Photos from the image-classification dataset "Fruits" in the GitHub repository mondogo24/Fruit_CNN_Classifier. Its 5 classes are: apple, banana, lemon, orange, pear.

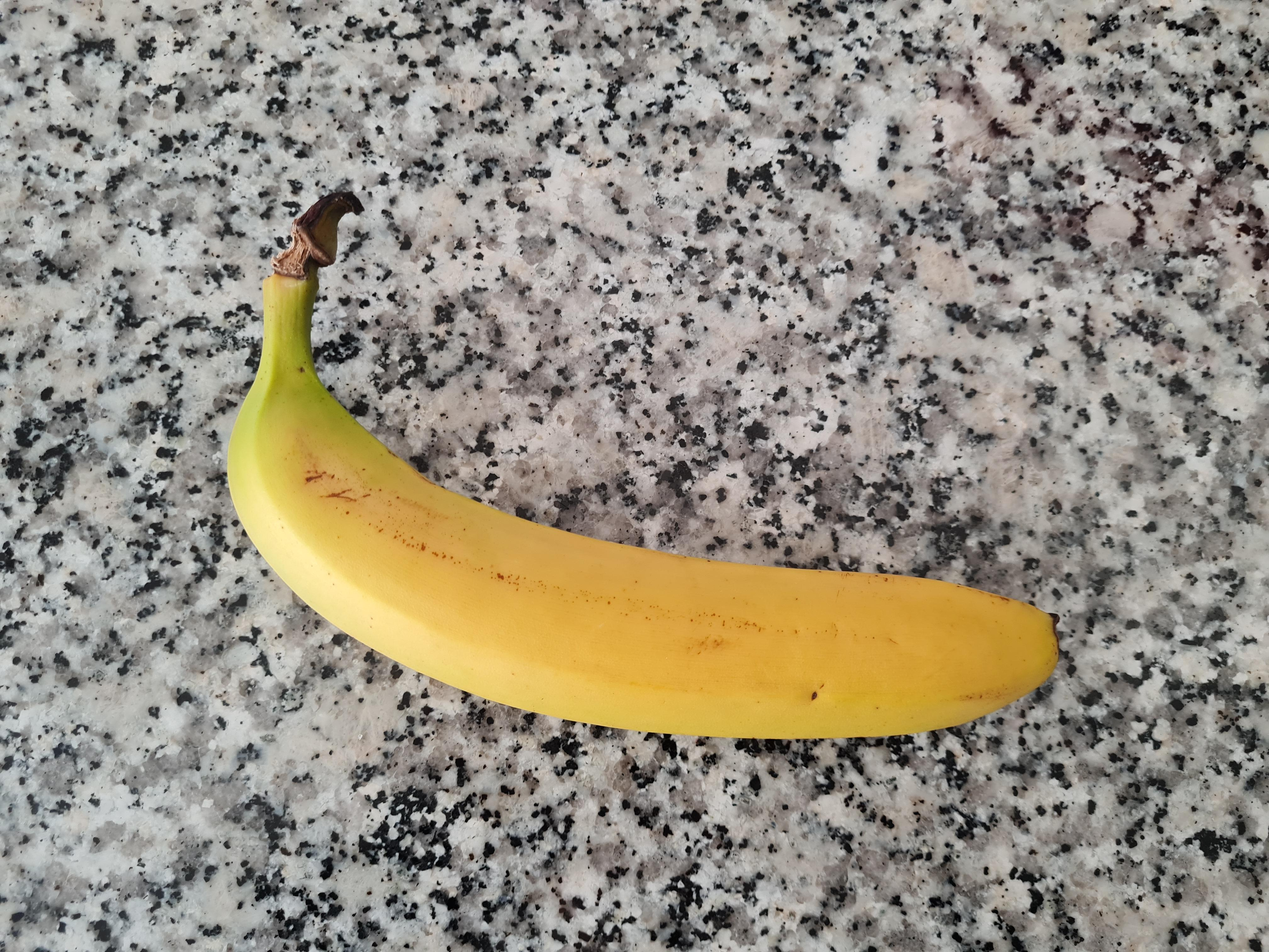
Label: banana

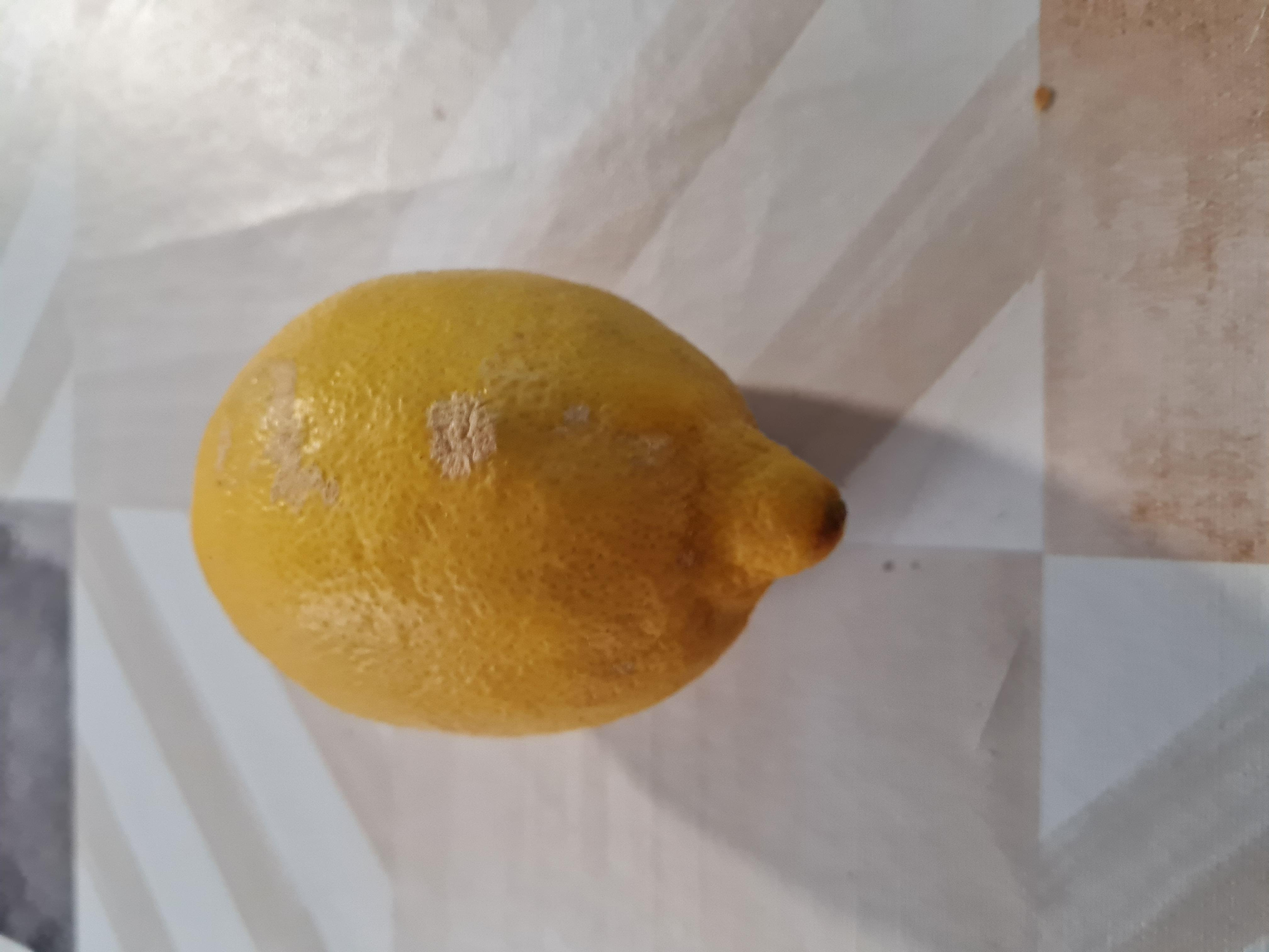
Label: lemon

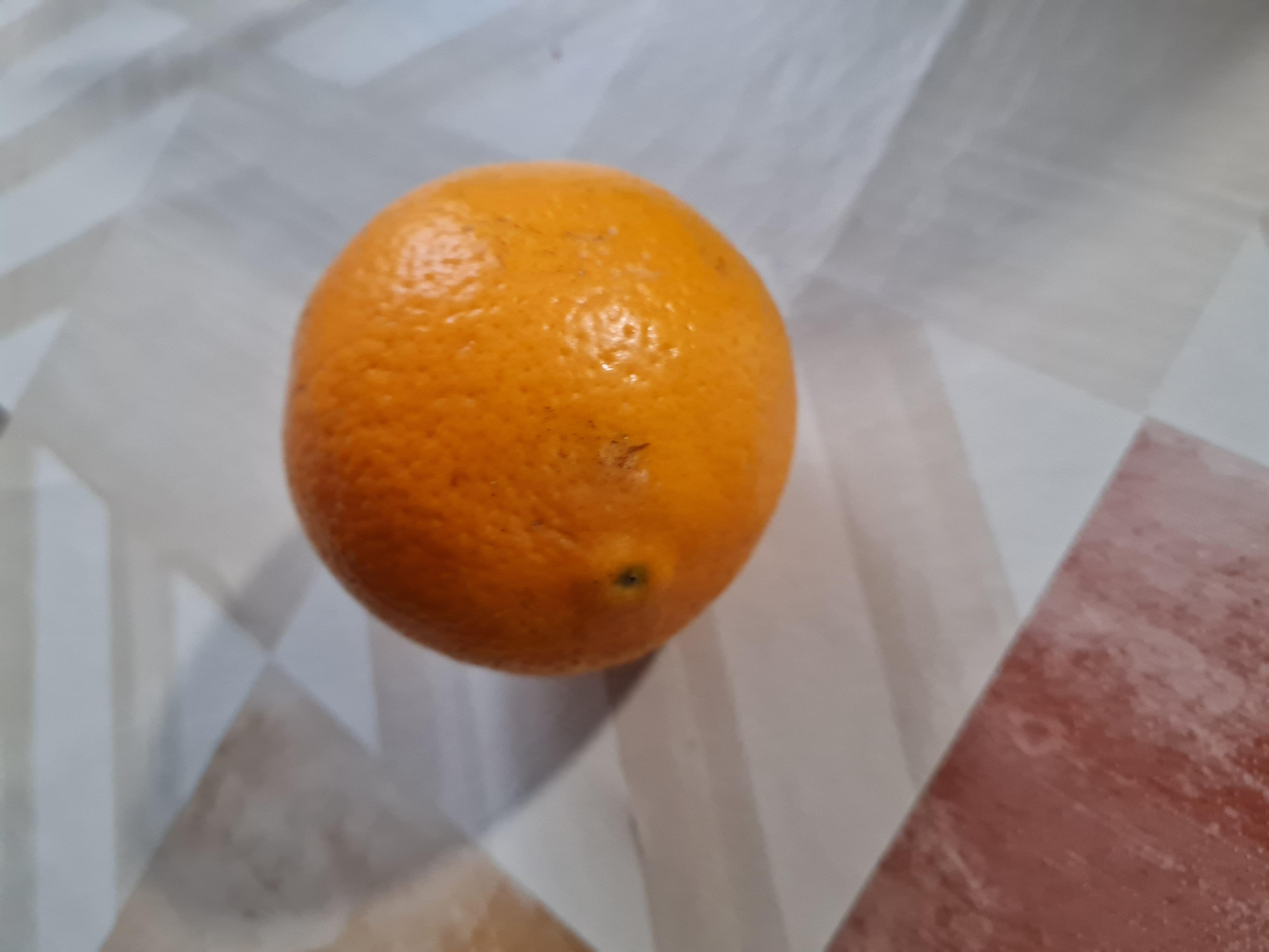
Label: orange

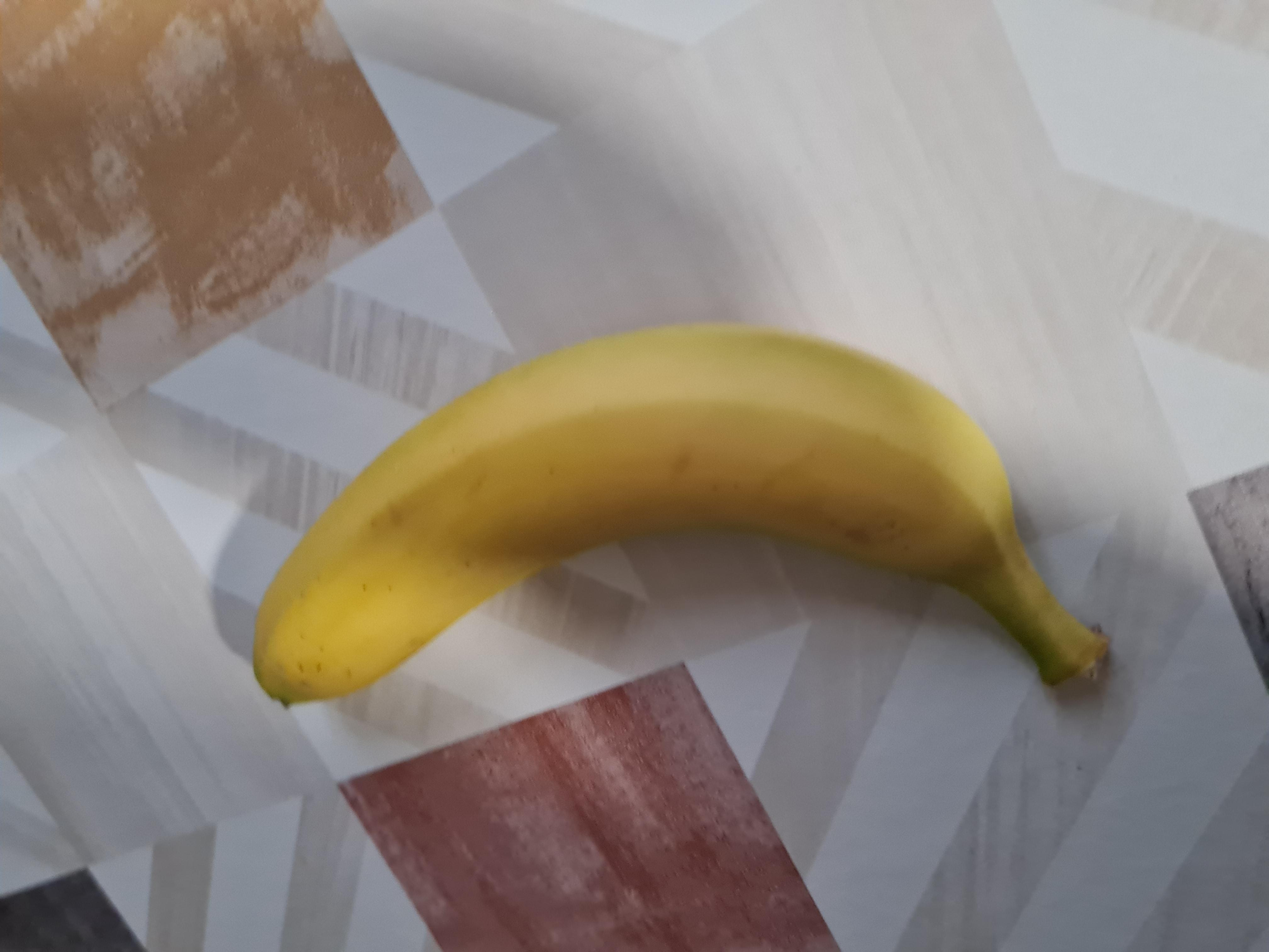
Label: banana

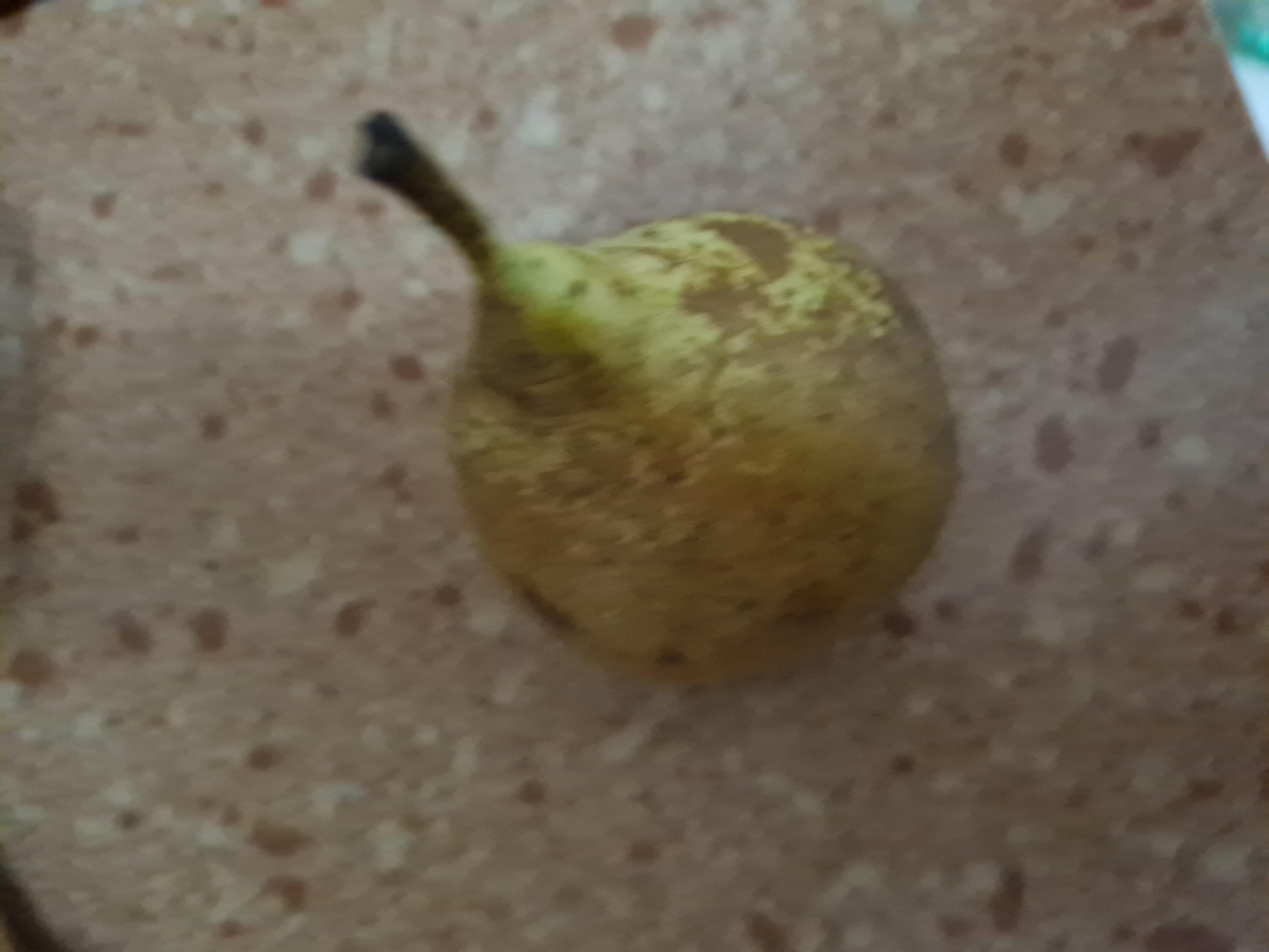
Label: pear

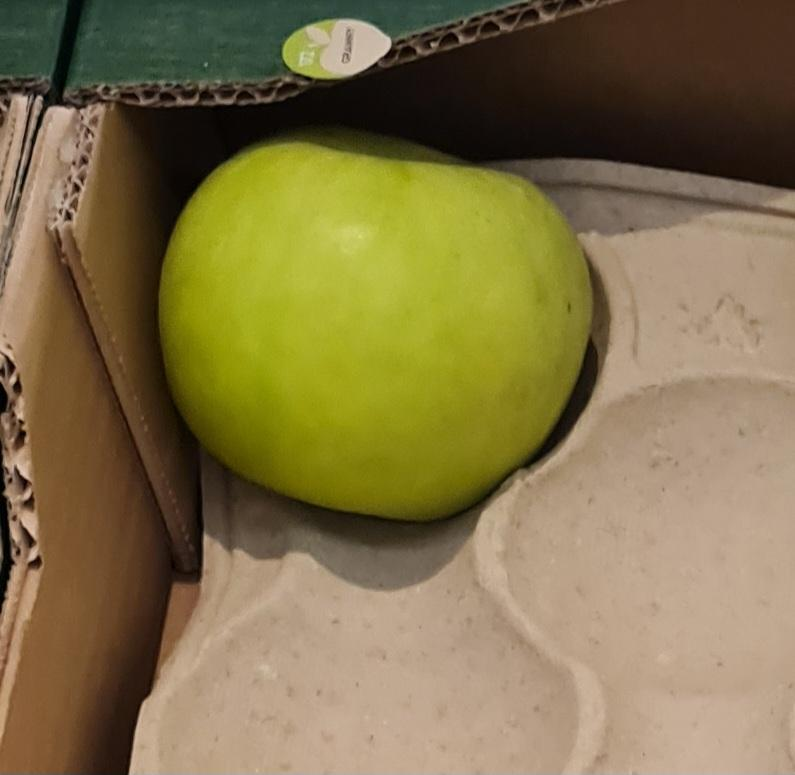
Label: apple
